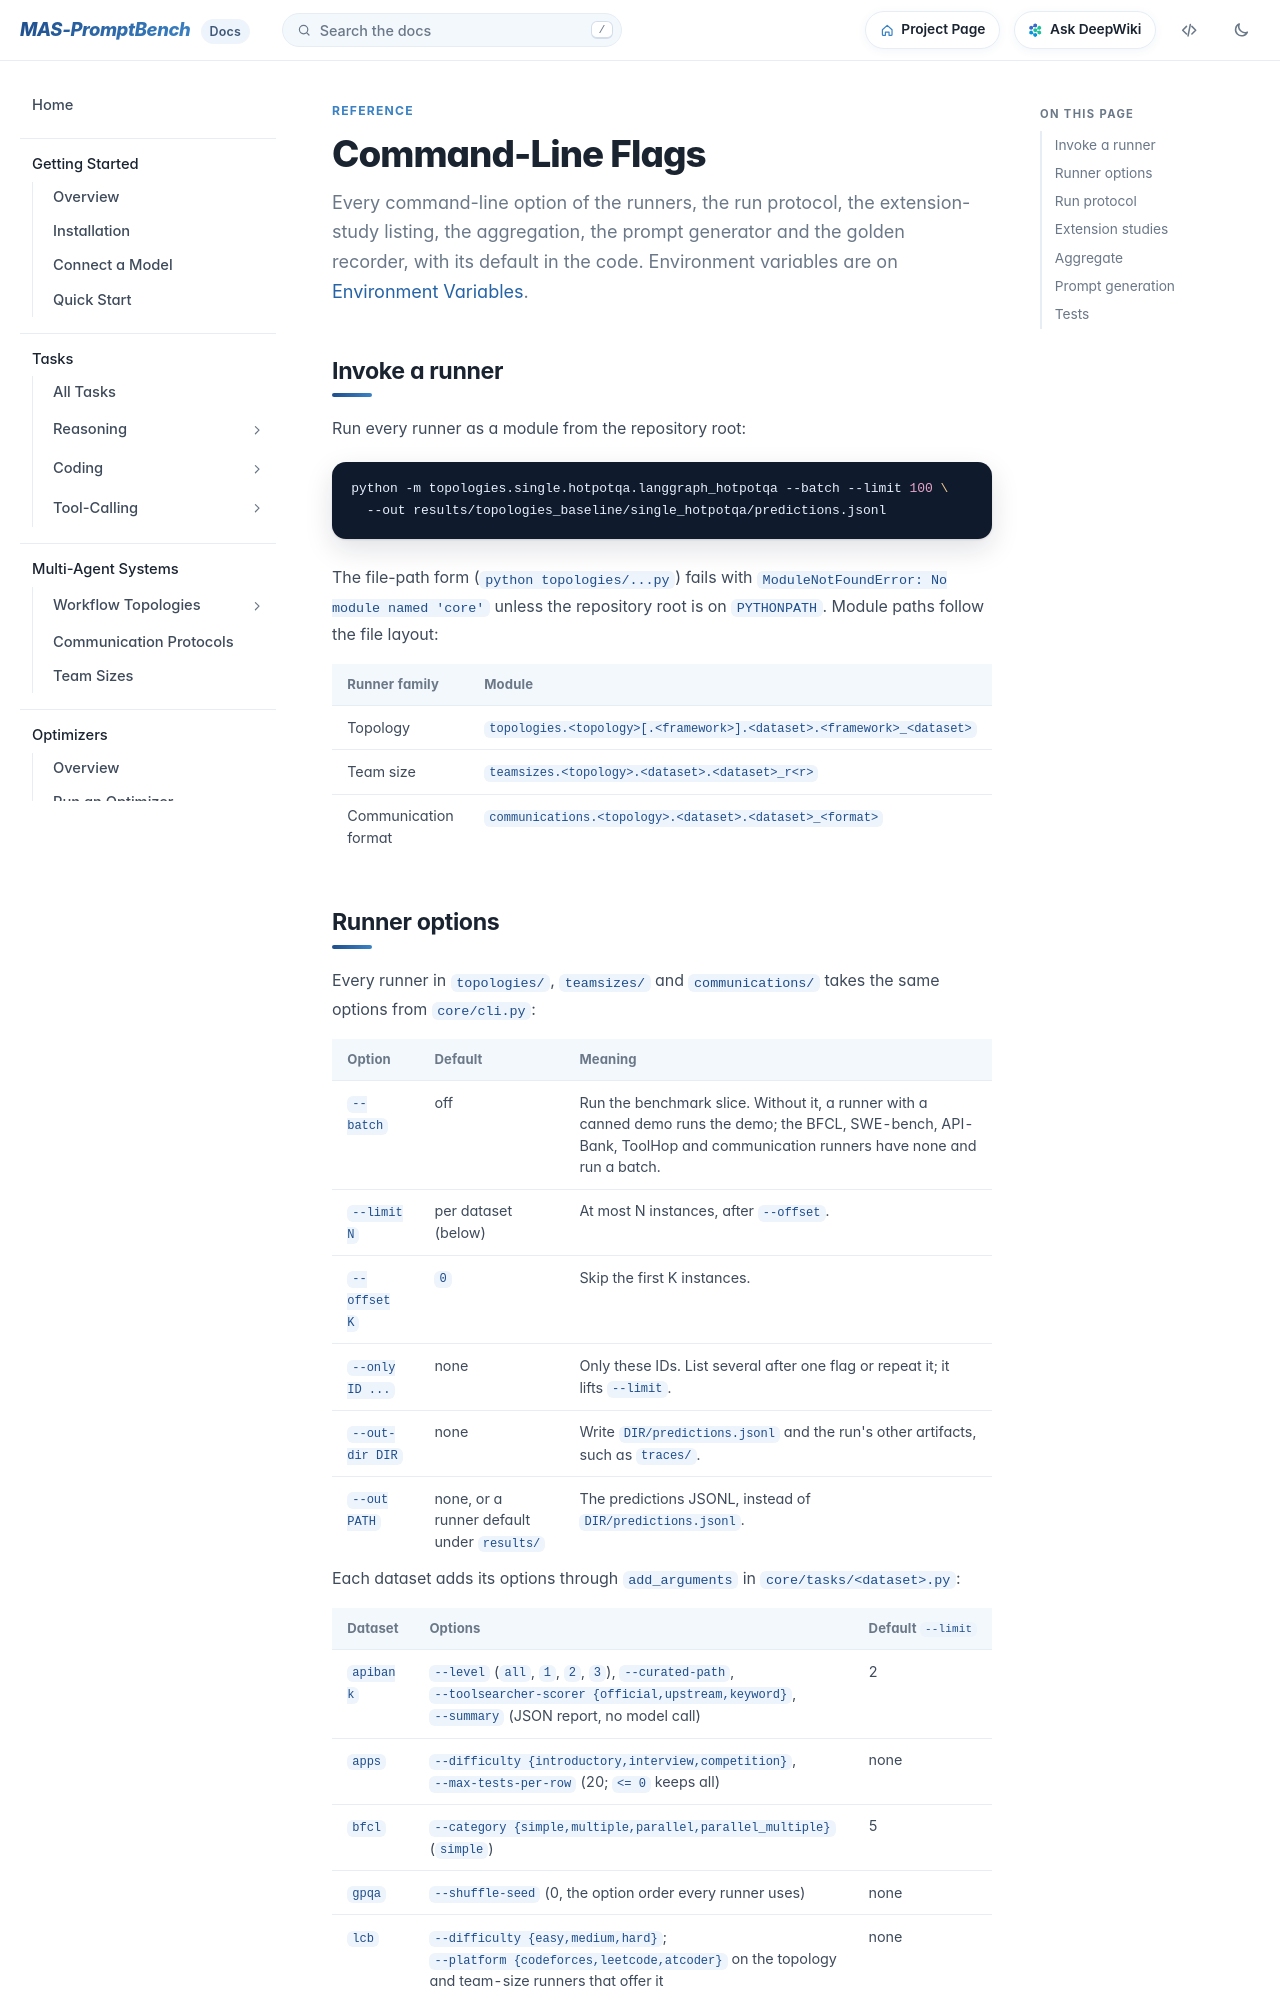

repository: fm8995610-ops/MAS-PromptBench · page: docs/reference/cli/index.html · generator: mkdocs

# Command-Line Flags

Every command-line option of the runners, the run protocol, the extension-study listing, the aggregation, the prompt generator and the golden recorder, with its default in the code. Environment variables are on [Environment Variables](environment.md).
{ .lede }

## Invoke a runner

Run every runner as a module from the repository root:

```bash title="Module form"
python -m topologies.single.hotpotqa.langgraph_hotpotqa --batch --limit 100 \
  --out results/topologies_baseline/single_hotpotqa/predictions.jsonl
```

The file-path form (`python topologies/...py`) fails with `ModuleNotFoundError: No module named 'core'` unless the repository root is on `PYTHONPATH`. Module paths follow the file layout:

| Runner family | Module |
| --- | --- |
| Topology | `topologies.<topology>[.<framework>].<dataset>.<framework>_<dataset>` |
| Team size | `teamsizes.<topology>.<dataset>.<dataset>_r<r>` |
| Communication format | `communications.<topology>.<dataset>.<dataset>_<format>` |
